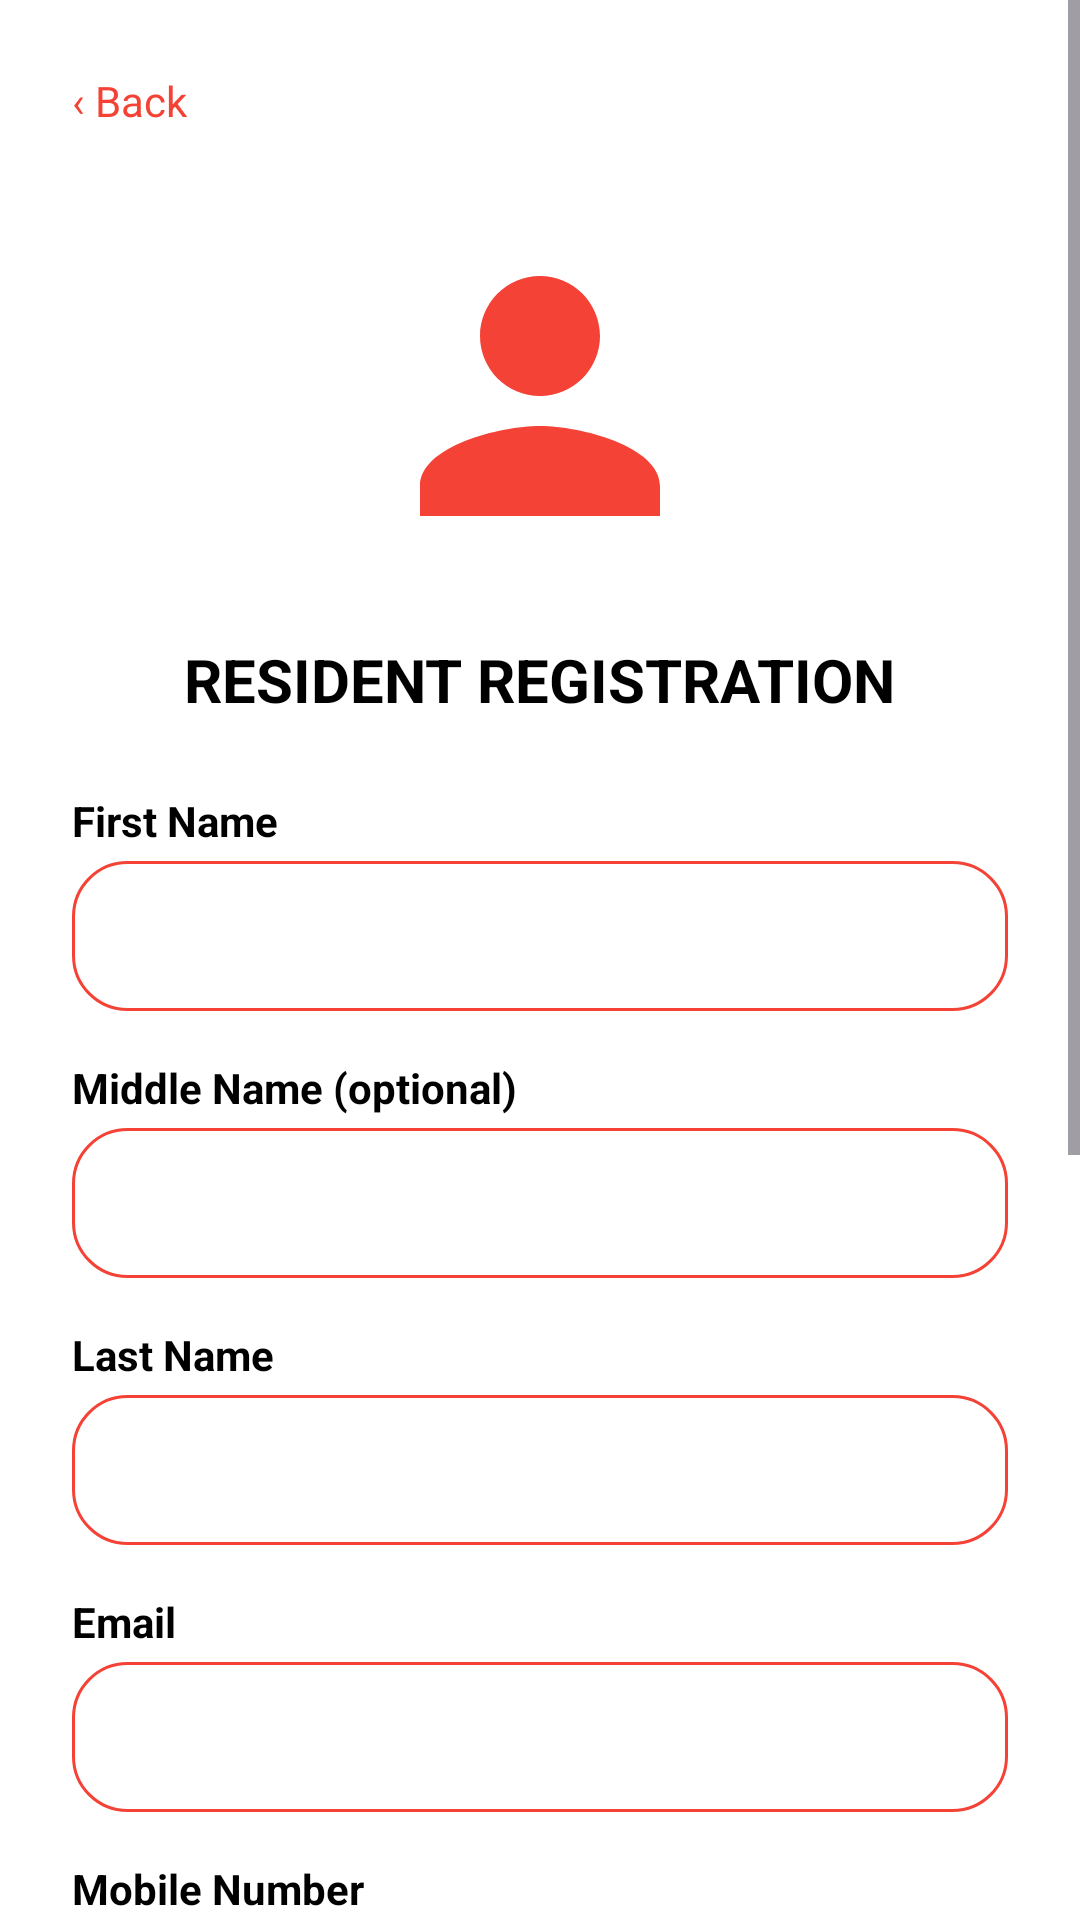

Produce the Android XML layout that renders to this screen, including the resource entries it uses.
<!-- AndroidManifest.xml: application theme Theme.IServeKo -->
<!-- res/layout/activity_resident_signup.xml -->
<?xml version="1.0" encoding="utf-8"?>
<androidx.constraintlayout.widget.ConstraintLayout xmlns:android="http://schemas.android.com/apk/res/android"
    xmlns:app="http://schemas.android.com/apk/res-auto"
    xmlns:tools="http://schemas.android.com/tools"
    android:id="@+id/main"
    android:layout_width="match_parent"
    android:layout_height="match_parent"
    android:background="@drawable/designbrg_v2"
    tools:context=".ResidentSignupActivity">

    <ScrollView
        android:layout_width="match_parent"
        android:layout_height="match_parent"
        android:fillViewport="true"
        app:layout_constraintBottom_toBottomOf="parent"
        app:layout_constraintEnd_toEndOf="parent"
        app:layout_constraintStart_toStartOf="parent"
        app:layout_constraintTop_toTopOf="parent">

        <LinearLayout
            android:layout_width="match_parent"
            android:layout_height="wrap_content"
            android:orientation="vertical"
            android:padding="24dp"
            android:paddingBottom="80dp">

            <TextView
                android:id="@+id/btnBack"
                android:layout_width="wrap_content"
                android:layout_height="wrap_content"
                android:text="‹ Back"
                android:textColor="#F44336"
                android:textSize="14sp" />

            <ImageView
                android:id="@+id/imageView"
                android:layout_width="120dp"
                android:layout_height="130dp"
                android:layout_gravity="center_horizontal"
                android:layout_marginTop="24dp"
                android:contentDescription="@string/app_name"
                android:src="@drawable/ic_user"/>

            <TextView
                android:layout_width="wrap_content"
                android:layout_height="wrap_content"
                android:layout_gravity="center"
                android:layout_marginTop="16dp"
                android:text="RESIDENT REGISTRATION"
                android:textColor="#FF000000"
                android:textSize="20sp"
                android:textStyle="bold" />

            <TextView
                android:layout_width="wrap_content"
                android:layout_height="wrap_content"
                android:layout_marginTop="24dp"
                android:text="First Name"
                android:textColor="#FF000000"
                android:textStyle="bold" />

            <EditText
                android:id="@+id/first_name_input"
                android:layout_width="match_parent"
                android:layout_height="50dp"
                android:layout_marginTop="4dp"
                android:background="@drawable/rounded"
                android:inputType="textPersonName"
                android:paddingStart="16dp"
                android:textColor="#FF000000" />

            <TextView
                android:layout_width="wrap_content"
                android:layout_height="wrap_content"
                android:layout_marginTop="16dp"
                android:text="Middle Name (optional)"
                android:textColor="#FF000000"
                android:textStyle="bold" />

            <EditText
                android:id="@+id/middle_name_input"
                android:layout_width="match_parent"
                android:layout_height="50dp"
                android:layout_marginTop="4dp"
                android:background="@drawable/rounded"
                android:inputType="textPersonName"
                android:paddingStart="16dp"
                android:textColor="#FF000000" />

            <TextView
                android:layout_width="wrap_content"
                android:layout_height="wrap_content"
                android:layout_marginTop="16dp"
                android:text="Last Name"
                android:textColor="#FF000000"
                android:textStyle="bold" />

            <EditText
                android:id="@+id/last_name_input"
                android:layout_width="match_parent"
                android:layout_height="50dp"
                android:layout_marginTop="4dp"
                android:background="@drawable/rounded"
                android:inputType="textPersonName"
                android:paddingStart="16dp"
                android:textColor="#FF000000" />

            <TextView
                android:layout_width="wrap_content"
                android:layout_height="wrap_content"
                android:layout_marginTop="16dp"
                android:text="Email"
                android:textColor="#FF000000"
                android:textStyle="bold" />

            <EditText
                android:id="@+id/email_input"
                android:layout_width="match_parent"
                android:layout_height="50dp"
                android:layout_marginTop="4dp"
                android:background="@drawable/rounded"
                android:inputType="textEmailAddress"
                android:paddingStart="16dp"
                android:textColor="#FF000000" />

            <TextView
                android:layout_width="wrap_content"
                android:layout_height="wrap_content"
                android:layout_marginTop="16dp"
                android:text="Mobile Number"
                android:textColor="#FF000000"
                android:textStyle="bold" />

            <EditText
                android:id="@+id/mobile_input"
                android:layout_width="match_parent"
                android:layout_height="50dp"
                android:layout_marginTop="4dp"
                android:background="@drawable/rounded"
                android:inputType="phone"
                android:paddingStart="16dp"
                android:textColor="#FF000000" />

            <TextView
                android:layout_width="wrap_content"
                android:layout_height="wrap_content"
                android:layout_marginTop="16dp"
                android:text="Address / Purok"
                android:textColor="#FF000000"
                android:textStyle="bold" />

            <EditText
                android:id="@+id/address_input"
                android:layout_width="match_parent"
                android:layout_height="50dp"
                android:layout_marginTop="4dp"
                android:background="@drawable/rounded"
                android:inputType="textPostalAddress"
                android:paddingStart="16dp"
                android:textColor="#FF000000" />

            <TextView
                android:layout_width="wrap_content"
                android:layout_height="wrap_content"
                android:layout_marginTop="16dp"
                android:text="Password"
                android:textColor="#FF000000"
                android:textStyle="bold" />

            <EditText
                android:id="@+id/password_input"
                android:layout_width="match_parent"
                android:layout_height="50dp"
                android:layout_marginTop="4dp"
                android:background="@drawable/rounded"
                android:inputType="textPassword"
                android:paddingStart="16dp"
                android:textColor="#FF000000" />

            <TextView
                android:layout_width="wrap_content"
                android:layout_height="wrap_content"
                android:layout_marginTop="16dp"
                android:text="Confirm Password"
                android:textColor="#FF000000"
                android:textStyle="bold" />

            <EditText
                android:id="@+id/confirm_password_input"
                android:layout_width="match_parent"
                android:layout_height="50dp"
                android:layout_marginTop="4dp"
                android:background="@drawable/rounded"
                android:inputType="textPassword"
                android:paddingStart="16dp"
                android:textColor="#FF000000" />

            <Button
                android:id="@+id/btnRegister"
                android:layout_width="200dp"
                android:layout_height="48dp"
                android:layout_gravity="center_horizontal"
                android:layout_marginTop="32dp"
                android:backgroundTint="#F44336"
                android:text="Register"
                android:textColor="#FFFFFFFF" />

        </LinearLayout>
    </ScrollView>

</androidx.constraintlayout.widget.ConstraintLayout>
<!-- resources referenced by this layout -->
<resources>
  <!-- drawable designbrg_v2 (drawable) -->
  <?xml version="1.0" encoding="utf-8"?>
  <shape xmlns:android="http://schemas.android.com/apk/res/android">
       <solid android:color="#FFFFFFFF"/>
  </shape>
  <!-- drawable ic_user (drawable) -->
  <vector xmlns:android="http://schemas.android.com/apk/res/android"
      android:width="48dp"
      android:height="48dp"
      android:viewportWidth="24"
      android:viewportHeight="24">
      <path
          android:fillColor="#F44336"
          android:pathData="M12,12c2.21,0 4,-1.79 4,-4s-1.79,-4 -4,-4 -4,1.79 -4,4 1.79,4 4,4zM12,14c-2.67,0 -8,1.34 -8,4v2h16v-2c0,-2.66 -5.33,-4 -8,-4z" />
  </vector>
  <!-- drawable rounded (drawable) -->
  <?xml version="1.0" encoding="utf-8"?>
  <shape xmlns:android="http://schemas.android.com/apk/res/android"
      android:shape="rectangle">
      <corners android:radius="18dp"/>
      <stroke android:width="1dp" android:color="#F44336"/>
  </shape>
  <string name="app_name">IServeKo</string>
  <style name="Theme.IServeKo" parent="Base.Theme.IServeKo" />
  <style name="Base.Theme.IServeKo" parent="Theme.Material3.DayNight.NoActionBar">
          <item name="colorPrimary">@color/primary</item>
          <item name="colorOnPrimary">@color/onPrimary</item>
          <item name="colorPrimaryContainer">@color/primaryContainer</item>
          <item name="colorOnPrimaryContainer">@color/onPrimaryContainer</item>
  
          <item name="colorSecondary">@color/secondary</item>
          <item name="colorOnSecondary">@color/onSecondary</item>
          <item name="colorSecondaryContainer">@color/secondaryContainer</item>
          <item name="colorOnSecondaryContainer">@color/onSecondaryContainer</item>
  
          <item name="android:colorBackground">@color/surface</item>
          <item name="colorSurface">@color/surface</item>
          <item name="colorOnSurface">@color/onSurface</item>
          <item name="colorSurfaceVariant">@color/surfaceVariant</item>
          <item name="colorOnSurfaceVariant">@color/onSurfaceVariant</item>
          <item name="colorOutline">@color/outline</item>
  
          <item name="android:statusBarColor">@color/surface</item>
          <item name="android:windowLightStatusBar">true</item>
          <item name="android:navigationBarColor">@color/primary</item>
          <item name="android:windowActionModeOverlay">true</item>
      </style>
  <color name="primary">#B3261E</color>
  <color name="onPrimary">#FFFFFFFF</color>
  <color name="primaryContainer">#F9DEDC</color>
  <color name="onPrimaryContainer">#410E0B</color>
  <color name="secondary">#775A00</color>
  <color name="onSecondary">#FFFFFFFF</color>
  <color name="secondaryContainer">#FFDF91</color>
  <color name="onSecondaryContainer">#251A00</color>
  <color name="surface">#FFFBFF</color>
  <color name="onSurface">#201A19</color>
  <color name="surfaceVariant">#F4EDEA</color>
  <color name="onSurfaceVariant">#514442</color>
  <color name="outline">#857370</color>
</resources>
